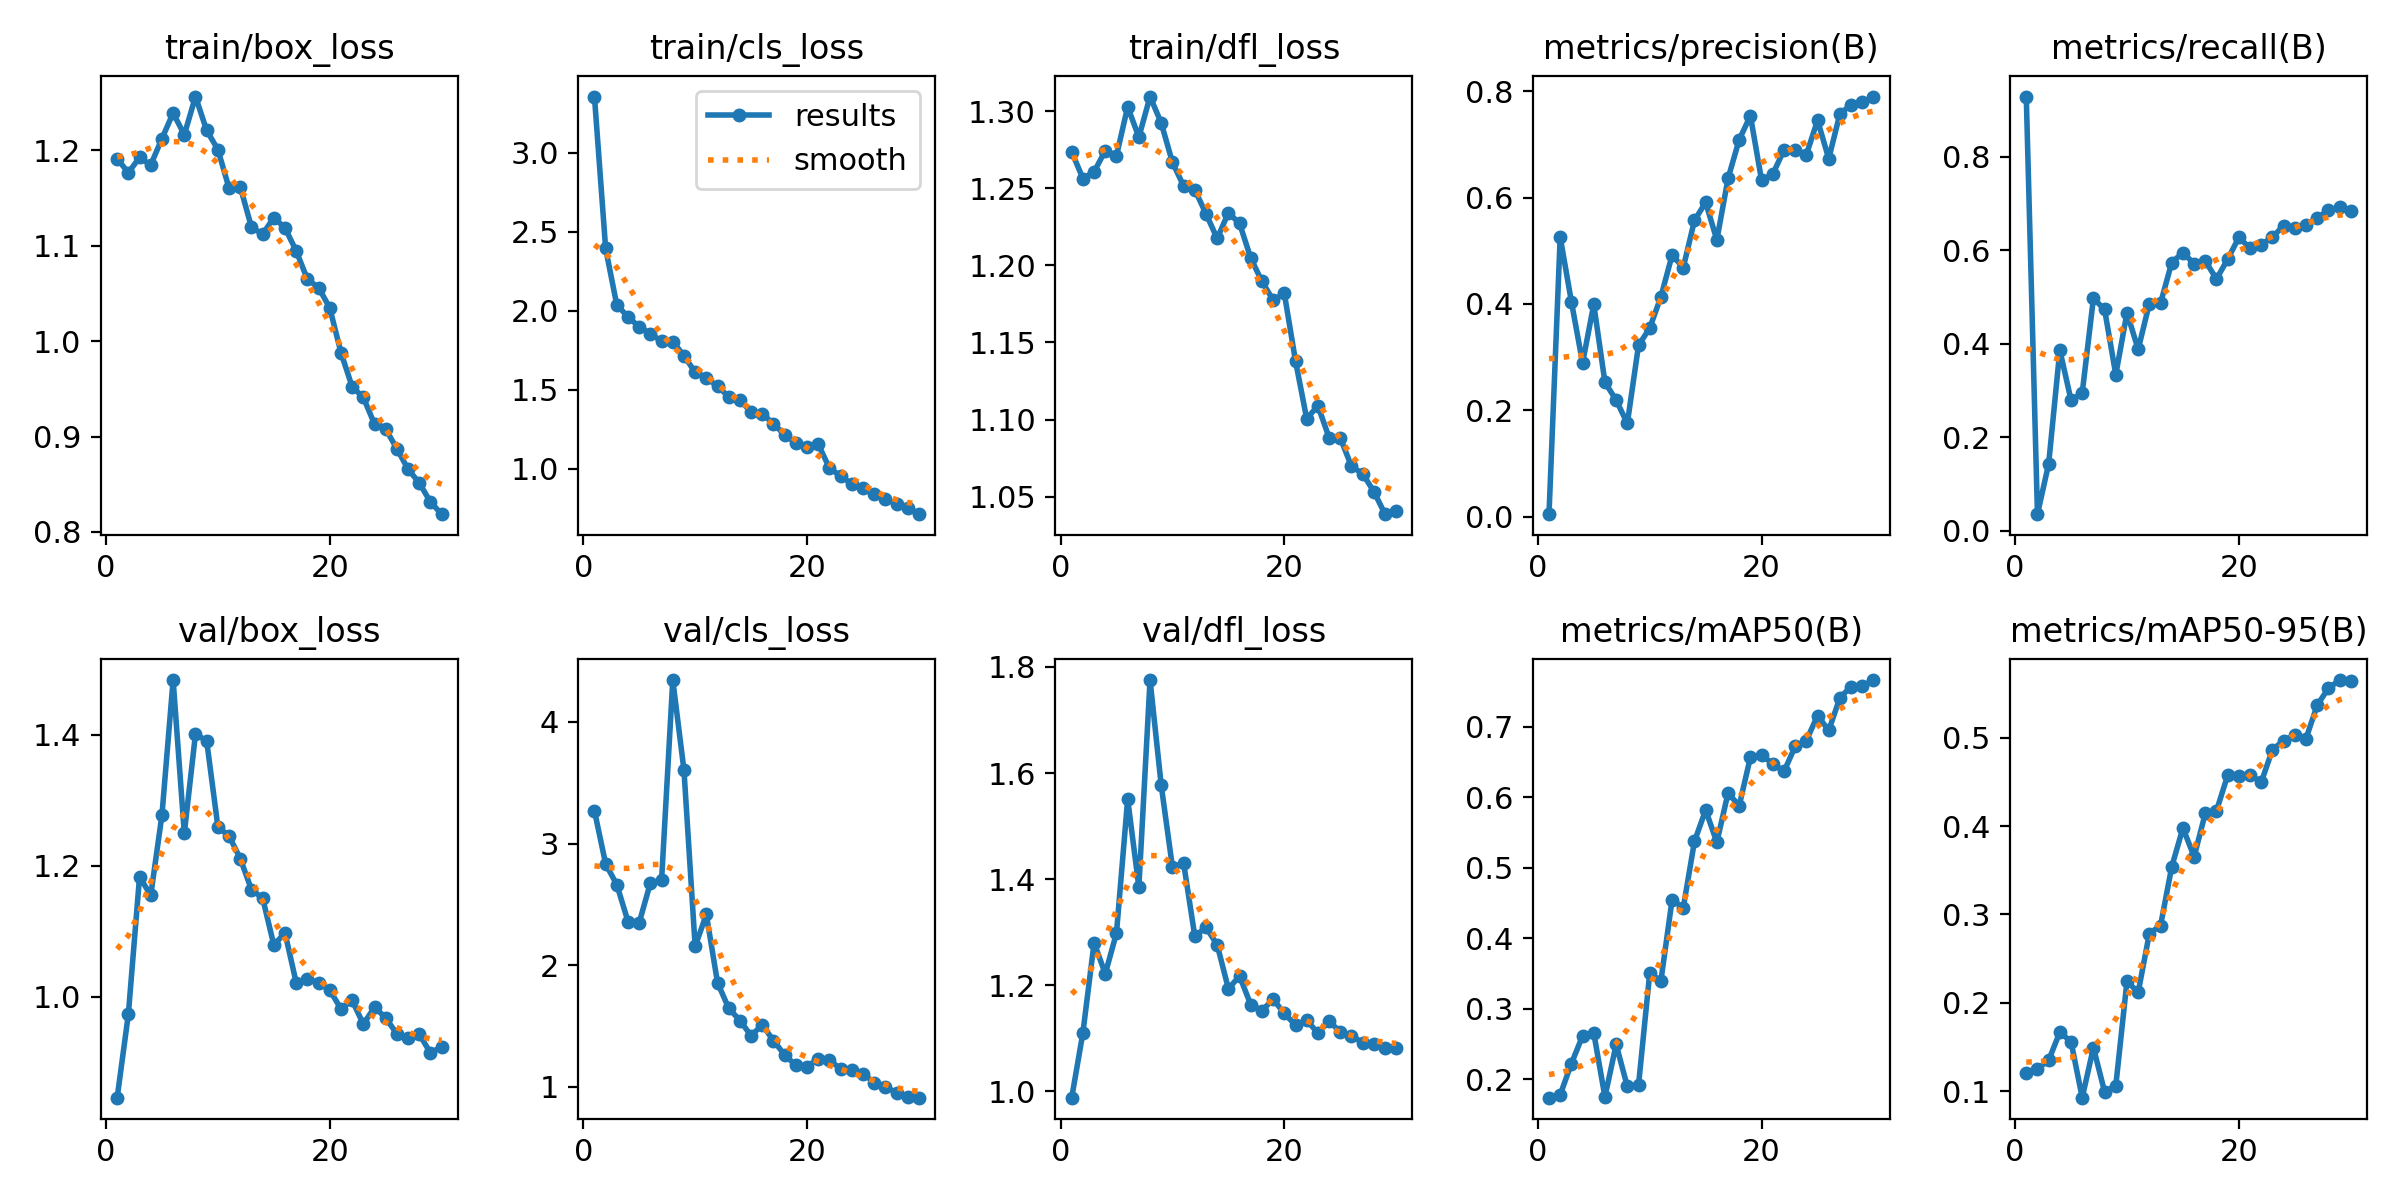

Data behind this chart, as committed beside it:
epoch, time, train/box_loss, train/cls_loss, train/dfl_loss, metrics/precision(B), metrics/recall(B), metrics/mAP50(B), metrics/mAP50-95(B), val/box_loss, val/cls_loss, val/dfl_loss, lr/pg0, lr/pg1, lr/pg2
1, 20.97, 1.191, 3.357, 1.274, 0.00474, 0.9289, 0.1738, 0.1201, 0.8458, 3.27, 0.988, 0.0001667, 0.0001667, 0.0001667
2, 38.18, 1.176, 2.395, 1.256, 0.526, 0.03523, 0.1777, 0.1252, 0.9732, 2.833, 1.111, 0.000333, 0.000333, 0.000333
3, 54.75, 1.192, 2.035, 1.261, 0.4045, 0.143, 0.2222, 0.1349, 1.183, 2.662, 1.28, 0.0004877, 0.0004877, 0.0004877
4, 71.77, 1.184, 1.962, 1.274, 0.2891, 0.3863, 0.2614, 0.1668, 1.155, 2.36, 1.222, 0.0006306, 0.0006306, 0.0006306
5, 88.95, 1.212, 1.897, 1.271, 0.3992, 0.2792, 0.2657, 0.156, 1.277, 2.35, 1.298, 0.0007618, 0.0007618, 0.0007618
6, 106, 1.239, 1.855, 1.303, 0.2526, 0.2947, 0.1748, 0.09263, 1.483, 2.676, 1.551, 0.0008813, 0.0008813, 0.0008813
7, 122.9, 1.216, 1.806, 1.283, 0.2193, 0.497, 0.2493, 0.1493, 1.249, 2.7, 1.385, 0.000891, 0.000891, 0.000891
8, 139.9, 1.256, 1.805, 1.309, 0.1754, 0.4733, 0.1897, 0.0992, 1.401, 4.343, 1.775, 0.0008544, 0.0008544, 0.0008544
9, 157.1, 1.221, 1.716, 1.292, 0.3221, 0.3338, 0.1916, 0.1062, 1.39, 3.602, 1.577, 0.0008177, 0.0008177, 0.0008177
10, 173.8, 1.201, 1.61, 1.267, 0.3546, 0.4662, 0.3503, 0.2244, 1.259, 2.155, 1.423, 0.000781, 0.000781, 0.000781
11, 190.9, 1.16, 1.573, 1.252, 0.4133, 0.388, 0.3395, 0.2117, 1.245, 2.418, 1.43, 0.0007444, 0.0007444, 0.0007444
12, 207.8, 1.162, 1.523, 1.249, 0.4917, 0.486, 0.4546, 0.2784, 1.211, 1.857, 1.292, 0.0007077, 0.0007077, 0.0007077
13, 225, 1.119, 1.455, 1.233, 0.4685, 0.4867, 0.4434, 0.2874, 1.163, 1.647, 1.309, 0.000671, 0.000671, 0.000671
14, 241.8, 1.112, 1.435, 1.217, 0.5569, 0.5737, 0.5375, 0.3539, 1.15, 1.546, 1.276, 0.0006344, 0.0006344, 0.0006344
15, 258.7, 1.129, 1.358, 1.234, 0.591, 0.5952, 0.582, 0.3978, 1.079, 1.421, 1.193, 0.0005977, 0.0005977, 0.0005977
16, 275.2, 1.118, 1.348, 1.227, 0.5204, 0.5709, 0.5362, 0.3654, 1.097, 1.511, 1.217, 0.0005611, 0.0005611, 0.0005611
17, 292.5, 1.094, 1.283, 1.205, 0.636, 0.5768, 0.6061, 0.4144, 1.021, 1.381, 1.163, 0.0005244, 0.0005244, 0.0005244
18, 308.9, 1.065, 1.214, 1.19, 0.7089, 0.5385, 0.5882, 0.4173, 1.027, 1.264, 1.152, 0.0004877, 0.0004877, 0.0004877
19, 325.8, 1.056, 1.163, 1.178, 0.7539, 0.5809, 0.657, 0.4575, 1.021, 1.177, 1.173, 0.0004511, 0.0004511, 0.0004511
20, 342.9, 1.035, 1.139, 1.182, 0.6321, 0.6275, 0.6602, 0.4569, 1.01, 1.168, 1.147, 0.0004144, 0.0004144, 0.0004144
21, 366.5, 0.9878, 1.155, 1.138, 0.6442, 0.6045, 0.6474, 0.4581, 0.9812, 1.232, 1.125, 0.0003777, 0.0003777, 0.0003777
22, 383.4, 0.952, 1.003, 1.101, 0.6894, 0.612, 0.6367, 0.4497, 0.9941, 1.22, 1.134, 0.0003411, 0.0003411, 0.0003411
23, 400, 0.941, 0.9534, 1.109, 0.6897, 0.6282, 0.6722, 0.4865, 0.9581, 1.15, 1.11, 0.0003044, 0.0003044, 0.0003044
24, 416.6, 0.9129, 0.9031, 1.088, 0.6807, 0.6527, 0.6805, 0.4966, 0.9838, 1.141, 1.132, 0.0002678, 0.0002678, 0.0002678
25, 433.3, 0.9076, 0.8781, 1.088, 0.7452, 0.6481, 0.716, 0.503, 0.9676, 1.11, 1.112, 0.0002311, 0.0002311, 0.0002311
26, 450.1, 0.8872, 0.8379, 1.07, 0.6731, 0.6549, 0.6949, 0.499, 0.9429, 1.037, 1.105, 0.0001944, 0.0001944, 0.0001944
27, 466.5, 0.8656, 0.8089, 1.065, 0.7576, 0.6695, 0.7415, 0.5368, 0.9366, 0.9982, 1.092, 0.0001578, 0.0001578, 0.0001578
28, 483.3, 0.8514, 0.7738, 1.053, 0.7744, 0.6853, 0.7572, 0.5559, 0.9426, 0.9543, 1.09, 0.0001211, 0.0001211, 0.0001211
29, 499.7, 0.8313, 0.7516, 1.039, 0.7793, 0.6918, 0.7577, 0.5652, 0.914, 0.9138, 1.082, 8.4436e-05, 8.4436e-05, 8.4436e-05
30, 516.3, 0.8186, 0.7114, 1.041, 0.79, 0.6836, 0.7665, 0.5641, 0.9239, 0.9123, 1.081, 4.7773e-05, 4.7773e-05, 4.7773e-05
